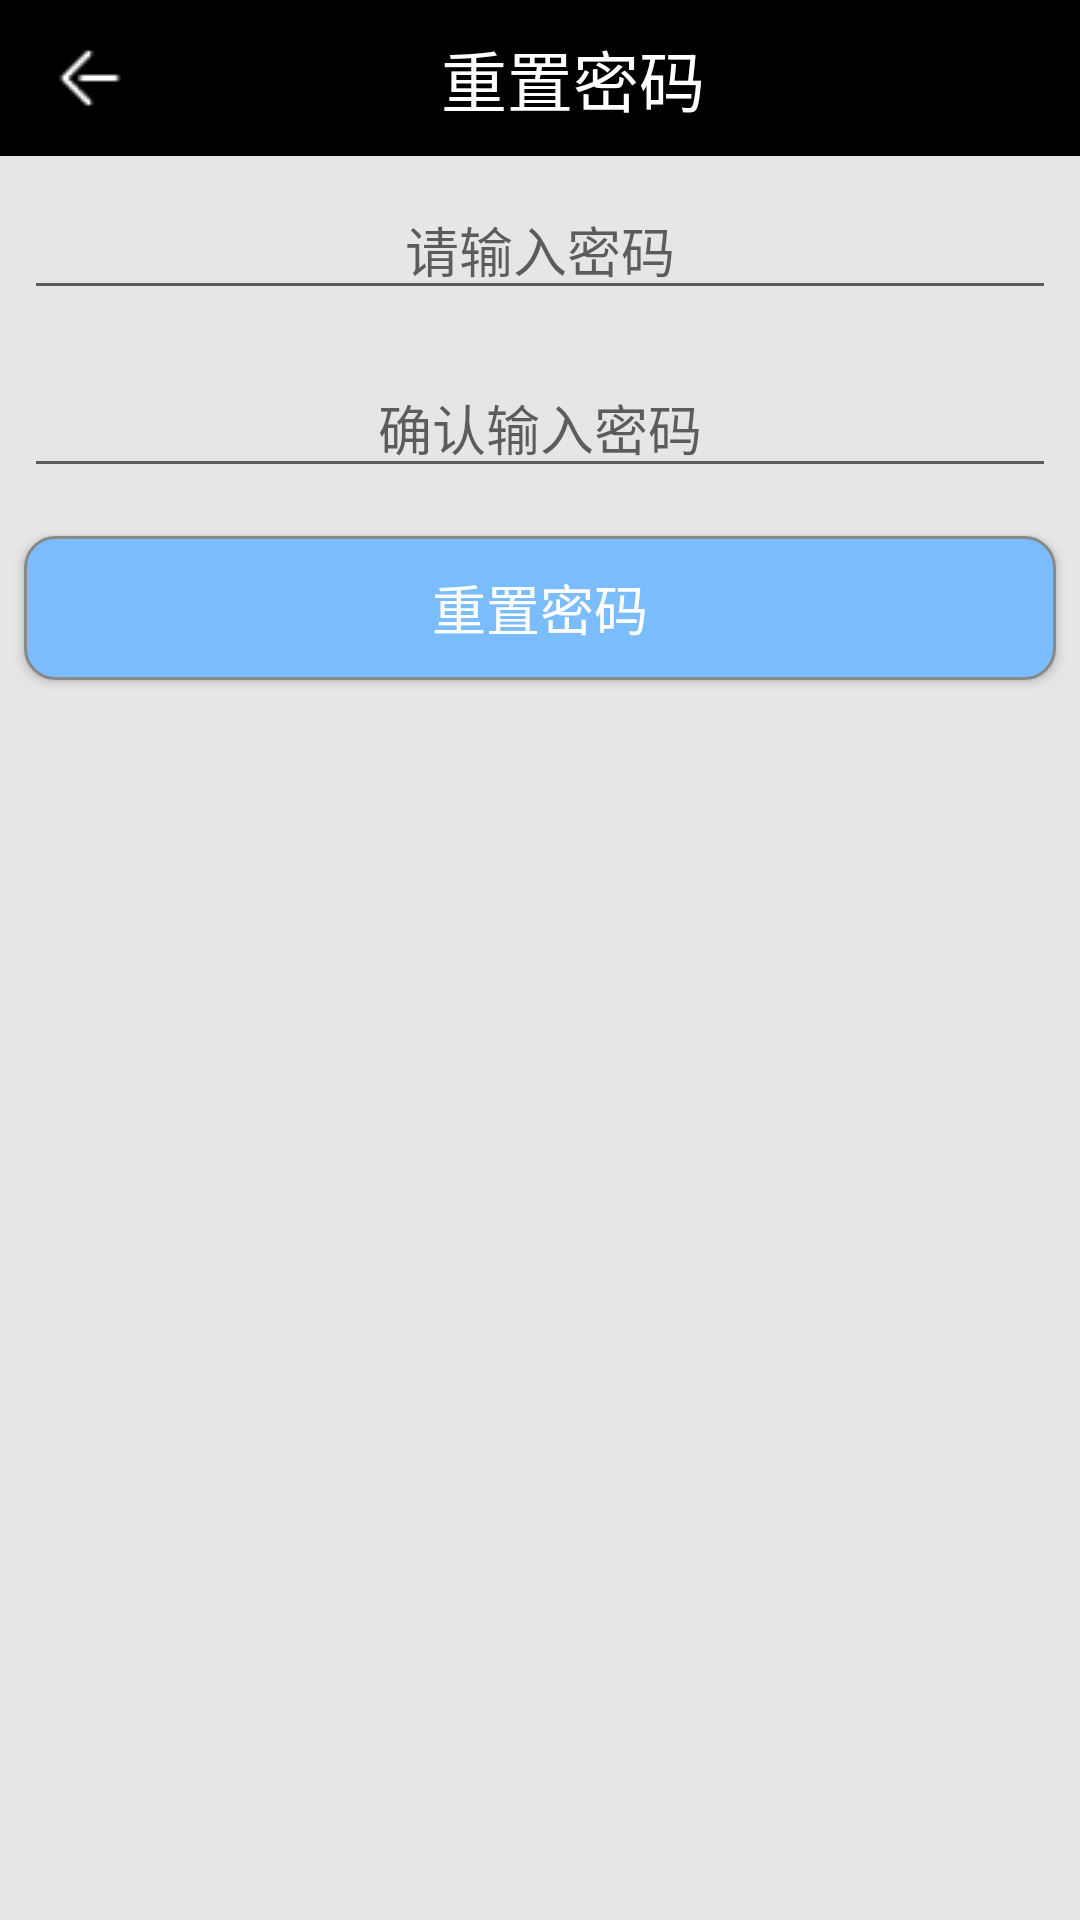

Layout XML and referenced resources for this Android screen:
<!-- AndroidManifest.xml: application theme AppTheme.NoActionBar -->
<!-- res/layout/activity_update_password.xml -->
<?xml version="1.0" encoding="utf-8"?>
<LinearLayout xmlns:android="http://schemas.android.com/apk/res/android"
    xmlns:app="http://schemas.android.com/apk/res-auto"
    android:layout_width="match_parent"
    android:layout_height="match_parent"
    android:background="#e6e6e6"
    android:orientation="vertical">
    <LinearLayout
        android:layout_width="match_parent"
        android:layout_height="wrap_content"
        android:background="#000"
        android:padding="8dp">

        <ImageButton
            android:id="@+id/imageButton"
            android:layout_width="44dp"
            android:layout_height="36dp"
            android:background="#000"
            android:onClick="back"
            app:srcCompat="@drawable/ic_back" />

        <TextView
            android:layout_width="wrap_content"
            android:layout_height="match_parent"
            android:layout_marginLeft="95dp"
            android:paddingTop="2dp"
            android:text="重置密码"
            android:textColor="#fff"
            android:textSize="22sp" />
    </LinearLayout>

    <EditText
        android:id="@+id/id_updatePassword_password"
        style="@style/MyEditText"
        android:layout_width="match_parent"
        android:layout_height="wrap_content"
        android:layout_margin="8dp"
        android:ems="10"
        android:hint="请输入密码"
        android:inputType="textPassword"
        android:textAlignment="center" />

    <EditText
        android:id="@+id/id_updatePassword_verify"
        style="@style/MyEditText"
        android:layout_width="match_parent"
        android:layout_height="wrap_content"
        android:layout_margin="8dp"
        android:ems="10"
        android:hint="确认输入密码"
        android:textAlignment="center"
        android:inputType="textPassword"/>

    <Button
        android:id="@+id/id_updatePassword_button"
        android:layout_width="match_parent"
        android:layout_height="wrap_content"
        android:layout_margin="8dp"
        android:background="@drawable/bg_button"
        android:text="重置密码"
        android:textColor="#fff"
        android:textSize="18sp"
        android:onClick="resetPassword"/>
</LinearLayout>
<!-- resources referenced by this layout -->
<resources>
  <!-- drawable bg_button (drawable) -->
  <?xml version="1.0" encoding="utf-8"?>
  <shape xmlns:android="http://schemas.android.com/apk/res/android">
      <solid android:color="#7BBCFC"/>
      <stroke android:color="#888" android:width="1dp"/>
      <corners android:radius="10dp"/>
  </shape>
  <!-- drawable ic_back: png bitmap (drawable, 238 bytes) -->
  <style name="MyEditText">
          <item name="android:textColor">#000</item>
          <item name="android:textCursorDrawable">@drawable/bg_text_cursor</item>
          <item name="android:colorAccent">@color/colorTextalign</item>
      </style>
  <style name="AppTheme.NoActionBar">
          <item name="windowActionBar">false</item>
          <item name="windowNoTitle">true</item>
      </style>
  <!-- drawable bg_text_cursor (drawable) -->
  <?xml version="1.0" encoding="utf-8"?>
  <shape xmlns:android="http://schemas.android.com/apk/res/android">
      <size android:width="1dp"/>
      <solid android:color="#555"/>
  </shape>
  <color name="colorTextalign">#000</color>
</resources>
